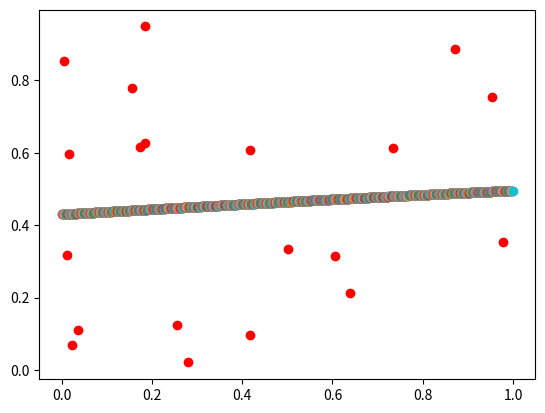

Generate this figure with matplotlib:
# code adapted from:
# https://towardsdatascience.com/how-to-build-your-own-neural-network-from-scratch-in-python-68998a08e4f6

import matplotlib.pyplot as plt
import numpy as np
import time

def sigmoid(x):
    return 1.0/(1+ np.exp(-x))

def sigmoid_derivative(x):
    return x * (1.0 - x)

class NeuralNetwork:
    def __init__(self, x, y):
        self.input      = x
        self.weights1   = np.random.rand(self.input.shape[1],4) 
        self.weights2   = np.random.rand(4,1)                 
        self.y          = y
        self.output     = np.zeros(self.y.shape)

    def feedforward(self,x):
        self.input = x
        self.layer1 = sigmoid(np.dot(self.input, self.weights1))
        self.output = sigmoid(np.dot(self.layer1, self.weights2))

    def backprop(self):
        # application of the chain rule to find derivative of the loss function with respect to weights2 and weights1
        d_weights2 = np.dot(self.layer1.T, (2*(self.y - self.output) * sigmoid_derivative(self.output)))
        d_weights1 = np.dot(self.input.T,  (np.dot(2*(self.y - self.output) * sigmoid_derivative(self.output), self.weights2.T) * sigmoid_derivative(self.layer1)))

        # update the weights with the derivative (slope) of the loss function
        self.weights1 += d_weights1
        self.weights2 += d_weights2

# if __name__ == "__main__":
x = np.random.rand(20,1)
y = np.random.rand(20,1)
plt.plot(x,y,'ro')
nn = NeuralNetwork(x,y)

for i in range(1500):
    nn.feedforward(nn.output)
    nn.backprop()
    # plt.scatter(x,nn.output)
    # plt.pause(0.05)

print(nn.output)

for i in range(1000):
    xtest = np.array([[i/1000.0]])
    nn.feedforward(xtest)
    plt.scatter(xtest,nn.output)

plt.show()